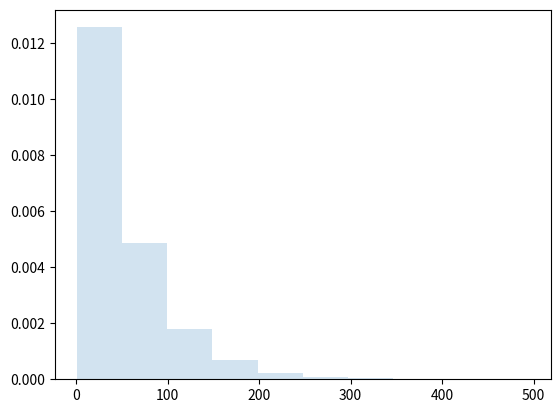

The script that saved this image:
import scipy
import scipy.stats as st
import matplotlib
import matplotlib.pyplot as plt
import numpy as np

alpha = 1

r = st.expon.rvs(alpha, size=10000, scale=50)

fig, ax = plt.subplots(1, 1)

ax.hist(r, density=True, histtype='stepfilled', alpha=0.2)

plt.show()